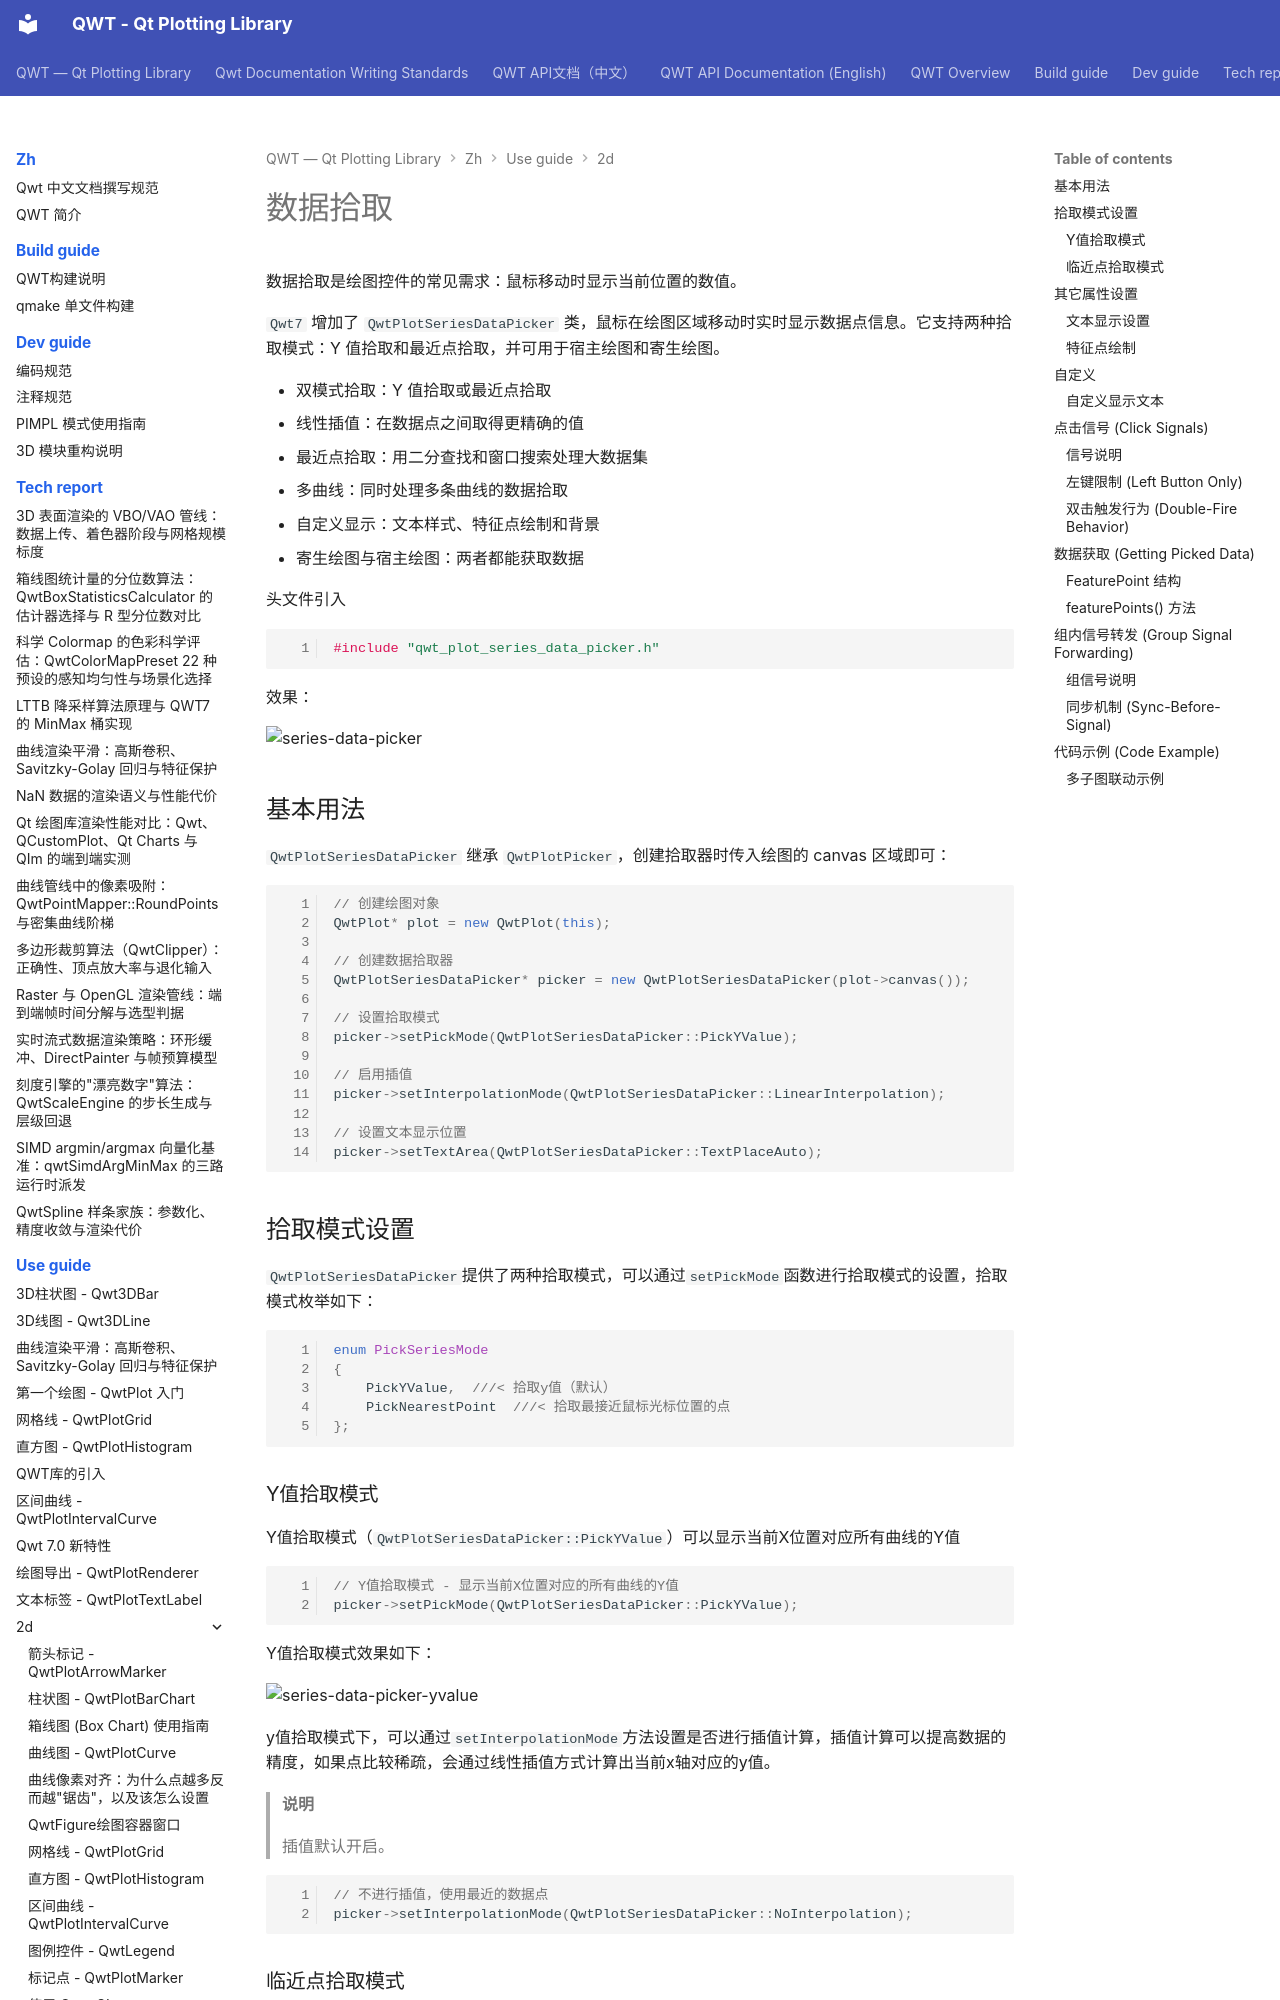

repository: czyt1988/QWT · page: zh/use-guide/2d/pick-value/index.html · generator: mkdocs

# 数据拾取

数据拾取是绘图控件的常见需求：鼠标移动时显示当前位置的数值。

`Qwt7` 增加了 `QwtPlotSeriesDataPicker` 类，鼠标在绘图区域移动时实时显示数据点信息。它支持两种拾取模式：Y 值拾取和最近点拾取，并可用于宿主绘图和寄生绘图。

- 双模式拾取：Y 值拾取或最近点拾取
- 线性插值：在数据点之间取得更精确的值
- 最近点拾取：用二分查找和窗口搜索处理大数据集
- 多曲线：同时处理多条曲线的数据拾取
- 自定义显示：文本样式、特征点绘制和背景
- 寄生绘图与宿主绘图：两者都能获取数据

头文件引入

```cpp
#include "qwt_plot_series_data_picker.h"
```

效果：

![series-data-picker](../../../assets/screenshots/series-data-picker.png)

## 基本用法

`QwtPlotSeriesDataPicker` 继承 `QwtPlotPicker`，创建拾取器时传入绘图的 canvas 区域即可：

```cpp
// 创建绘图对象
QwtPlot* plot = new QwtPlot(this);

// 创建数据拾取器
QwtPlotSeriesDataPicker* picker = new QwtPlotSeriesDataPicker(plot->canvas());

// 设置拾取模式
picker->setPickMode(QwtPlotSeriesDataPicker::PickYValue);

// 启用插值
picker->setInterpolationMode(QwtPlotSeriesDataPicker::LinearInterpolation);

// 设置文本显示位置
picker->setTextArea(QwtPlotSeriesDataPicker::TextPlaceAuto);
```

## 拾取模式设置

`QwtPlotSeriesDataPicker`提供了两种拾取模式，可以通过`setPickMode`函数进行拾取模式的设置，拾取模式枚举如下：

```cpp
enum PickSeriesMode
{
    PickYValue,  ///< 拾取y值（默认）
    PickNearestPoint  ///< 拾取最接近鼠标光标位置的点
};
```

### Y值拾取模式

Y值拾取模式（`QwtPlotSeriesDataPicker::PickYValue`）可以显示当前X位置对应所有曲线的Y值

```cpp
// Y值拾取模式 - 显示当前X位置对应的所有曲线的Y值
picker->setPickMode(QwtPlotSeriesDataPicker::PickYValue);
```

Y值拾取模式效果如下：

![series-data-picker-yvalue](../../../assets/picture/series-data-picker-yvalue.gif)

y值拾取模式下，可以通过`setInterpolationMode`方法设置是否进行插值计算，插值计算可以提高数据的精度，如果点比较稀疏，会通过线性插值方式计算出当前x轴对应的y值。

> **说明**
>
> 插值默认开启。

```cpp
// 不进行插值，使用最近的数据点
picker->setInterpolationMode(QwtPlotSeriesDataPicker::NoInterpolation);
```
